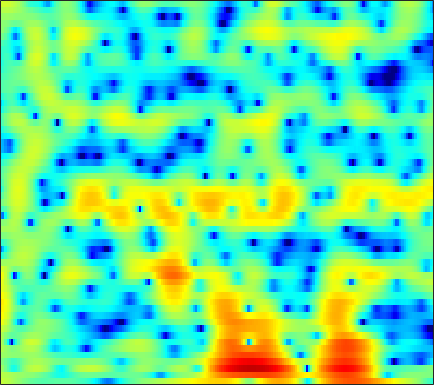

Data behind this chart, as committed beside it:
3.4217, 3.256, 2.9956, 2.6894, 2.434, 2.0625, 1.6593, 1.34, 0.89498, 0.44196, -0.0087692, -0.33967, -0.76279, -1.1526, -1.4145, -1.7171, -1.9496, -2.0819, -2.1935, -2.2442, -2.2465, -2.2215, -2.1728, -2.112
2.956, 2.77, 2.51, 2.248, 2.058, 1.82, 1.606, 1.465, 1.299, 1.153, 1.017, 0.9141, 0.769, 0.6047, 0.4612, 0.2358, -0.03777, -0.2813, -0.6609, -1.113, -1.643, -2.093, -2.754, -3.474
1.783, 0.9555, -0.4247, -2.119, -3.526, -5.15, -5.585, -4.873, -3.209, -1.512, -0.07442, 0.8017, 1.721, 2.387, 2.739, 3.022, 3.113, 3.061, 2.833, 2.423, 1.821, 1.234, 0.2554, -0.9671
0.3617, -0.1851, -1.062, -2.033, -2.732, -3.406, -3.547, -3.253, -2.48, -1.528, -0.5937, 0.03346, 0.7369, 1.284, 1.586, 1.852, 1.973, 1.976, 1.878, 1.676, 1.385, 1.121, 0.7248, 0.3056
1.593, 1.375, 1.073, 0.7953, 0.6222, 0.4655, 0.4057, 0.427, 0.5278, 0.6872, 0.8734, 1.008, 1.158, 1.249, 1.264, 1.199, 1.03, 0.8342, 0.486, 0.04895, -0.4581, -0.8674, -1.418, -1.941
2.774, 2.163, 1.347, 0.6238, 0.2171, -0.04723, 0.02841, 0.27, 0.745, 1.281, 1.78, 2.091, 2.391, 2.53, 2.522, 2.344, 1.959, 1.521, 0.7268, -0.3481, -1.736, -2.996, -4.95, -7.097
2.649, 1.027, -1.888, -6.402, -12.52, -21.96, -8.563, -4.762, -1.648, 0.3821, 1.789, 2.552, 3.264, 3.676, 3.812, 3.777, 3.498, 3.122, 2.386, 1.357, 0.003935, -1.24, -3.176, -5.269
2.651, 1.771, 0.5553, -0.5705, -1.231, -1.731, -1.752, -1.524, -1.022, -0.4385, 0.1366, 0.5344, 0.9906, 1.347, 1.533, 1.667, 1.661, 1.559, 1.306, 0.9355, 0.458, 0.04459, -0.5182, -1.048
3.968, 3.339, 2.421, 1.439, 0.6895, -0.2889, -1.186, -1.757, -2.29, -2.49, -2.352, -2.061, -1.516, -0.9, -0.4567, 0.0497, 0.4306, 0.6233, 0.7585, 0.7659, 0.6681, 0.5252, 0.2636, -0.04986
5.861, 5.138, 3.961, 2.509, 1.207, -0.8967, -3.604, -6.244, -11.06, -15.44, -11.38, -8.078, -5.018, -2.944, -1.808, -0.6909, 0.08518, 0.4832, 0.8132, 0.9335, 0.8987, 0.7847, 0.5294, 0.1823
6.774, 6.078, 4.951, 3.598, 2.432, 0.6905, -1.226, -2.675, -4.338, -5.221, -5.122, -4.572, -3.538, -2.497, -1.834, -1.144, -0.6836, -0.4905, -0.435, -0.6398, -1.037, -1.441, -2.105, -2.826
7.228, 6.599, 5.593, 4.401, 3.405, 1.984, 0.534, -0.5345, -1.787, -2.722, -3.247, -3.343, -3.153, -2.726, -2.359, -1.914, -1.642, -1.617, -1.821, -2.376, -3.396, -4.496, -6.564, -9.589
7.612, 6.982, 5.93, 4.63, 3.474, 1.665, -0.5262, -2.491, -5.673, -9.439, -11.87, -10.78, -7.845, -5.476, -4.164, -2.892, -2.061, -1.712, -1.6, -1.815, -2.434, -3.158, -4.386, -5.81
6.504, 5.915, 4.931, 3.728, 2.668, 1.039, -0.8547, -2.454, -4.813, -7.041, -8.2, -7.923, -6.59, -5.092, -4.104, -3.087, -2.375, -1.991, -1.687, -1.552, -1.542, -1.607, -1.738, -1.85
5.303, 4.728, 3.8, 2.732, 1.867, 0.6928, -0.4134, -1.165, -2.029, -2.673, -2.99, -3.07, -3.06, -2.923, -2.774, -2.608, -2.533, -2.502, -2.476, -2.45, -2.295, -2.121, -1.828, -1.475
5.497, 4.706, 3.389, 1.805, 0.5212, -1.149, -2.421, -2.876, -2.824, -2.387, -1.92, -1.651, -1.431, -1.462, -1.668, -2.163, -2.865, -3.542, -4.471, -5.201, -5.354, -4.933, -3.876, -2.555
6.191, 5.222, 3.49, 1.07, -1.458, -6.644, -18.93, -15.45, -6.816, -3.096, -1.137, -0.3175, 0.2031, 0.1443, -0.3022, -1.383, -3.086, -4.977, -8.647, -15.56, -27.52, -14.48, -8.476, -4.945
4.638, 4.083, 3.198, 2.143, 1.306, 0.279, -0.4098, -0.5097, -0.1907, 0.3467, 0.8506, 1.086, 1.101, 0.7411, 0.2485, -0.7862, -2.198, -3.477, -5.332, -7.07, -8.411, -8.89, -8.694, -7.72
1.456, 1.467, 1.542, 1.667, 1.775, 1.918, 2.068, 2.192, 2.374, 2.5, 2.539, 2.49, 2.25, 1.798, 1.327, 0.4554, -0.6982, -1.728, -3.403, -5.412, -8.14, -11.01, -17.7, -28.93
-5.723, -4.519, -2.75, -1.17, -0.1879, 0.8685, 1.692, 2.156, 2.608, 2.914, 3.042, 3.027, 2.877, 2.568, 2.213, 1.613, 0.835, 0.1378, -0.9651, -2.175, -3.455, -4.406, -5.339, -5.611
-13.36, -9.482, -5.799, -3.262, -1.833, -0.3948, 0.6757, 1.289, 1.881, 2.273, 2.497, 2.56, 2.538, 2.383, 2.19, 1.856, 1.433, 1.071, 0.5343, -0.04511, -0.5913, -0.9692, -1.388, -1.659
-4.276, -3.653, -2.642, -1.588, -0.8693, -0.01793, 0.6489, 1.04, 1.441, 1.679, 1.809, 1.848, 1.816, 1.727, 1.634, 1.459, 1.257, 1.087, 0.853, 0.5668, 0.2558, 0.01544, -0.3436, -0.7346
-0.3728, -0.1701, 0.1597, 0.5142, 0.7692, 1.072, 1.283, 1.362, 1.379, 1.294, 1.114, 0.9585, 0.7334, 0.5689, 0.4993, 0.4649, 0.5009, 0.5326, 0.5795, 0.5839, 0.4899, 0.3578, 0.07076, -0.3736
1.63, 1.633, 1.726, 1.872, 1.993, 2.064, 2.021, 1.875, 1.455, 0.8197, -0.04791, -0.8143, -1.762, -2.421, -2.539, -2.122, -1.378, -0.761, -0.07182, 0.4648, 0.801, 0.8919, 0.8367, 0.5473
0.3978, 0.2883, 0.6443, 1.308, 1.808, 2.317, 2.501, 2.389, 1.802, 0.6528, -1.239, -3.351, -7.757, -16.35, -16.65, -8.469, -4.457, -2.588, -0.8742, 0.2008, 0.9285, 1.258, 1.528, 1.59
-12.57, -13.39, -6.088, -1.954, -0.02211, 1.661, 2.55, 2.792, 2.664, 1.965, 0.8027, -0.3757, -2.115, -3.508, -3.954, -3.505, -2.771, -2.273, -1.7, -1.262, -0.9111, -0.5754, -0.1449, 0.3015
-3.198, -3.095, -1.859, -0.1342, 1.06, 2.322, 3.18, 3.537, 3.668, 3.441, 2.905, 2.345, 1.462, 0.4914, -0.2864, -1.376, -2.58, -3.565, -5.208, -6.726, -7.595, -7.351, -6.13, -4.636
-0.6294, -0.05476, 0.8569, 1.824, 2.533, 3.349, 3.935, 4.228, 4.338, 4.19, 3.735, 3.237, 2.309, 1.14, 0.08235, -1.671, -3.8, -5.749, -9.31, -14.6, -22.75, -18.59, -12.99, -9.81
-2.908, -1.43, 0.3034, 1.763, 2.667, 3.625, 4.278, 4.581, 4.718, 4.559, 4.098, 3.55, 2.555, 1.261, 0.1041, -1.666, -3.676, -5.173, -7.177, -8.837, -9.797, -9.991, -9.761, -9.399
-5.5, -3.044, -0.5449, 1.353, 2.449, 3.56, 4.331, 4.665, 4.853, 4.691, 4.22, 3.632, 2.564, 1.092, -0.233, -2.41, -4.992, -7.133, -9.802, -11.46, -11.26, -10.57, -9.314, -8.432
-3.48, -1.967, -0.1546, 1.36, 2.305, 3.308, 4.011, 4.355, 4.547, 4.449, 4.033, 3.513, 2.495, 1.093, -0.2701, -2.542, -5.598, -8.651, -14.14, -18.89, -14.54, -11.54, -9.051, -7.44
-2.204, -1.282, -0.08161, 1.02, 1.752, 2.582, 3.211, 3.561, 3.823, 3.866, 3.657, 3.339, 2.678, 1.77, 0.8938, -0.4549, -1.983, -3.184, -4.585, -5.578, -6.003, -6.048, -5.931, -5.774
-2.77, -1.971, -0.9497, 0.00719, 0.6679, 1.472, 2.157, 2.581, 3.018, 3.289, 3.385, 3.335, 3.101, 2.686, 2.265, 1.567, 0.7811, 0.1186, -0.7612, -1.653, -2.528, -3.209, -4.151, -5.219
-4.671, -3.837, -2.821, -1.863, -1.158, -0.261, 0.6197, 1.225, 1.971, 2.581, 3.047, 3.284, 3.458, 3.436, 3.322, 3.01, 2.547, 2.107, 1.377, 0.5017, -0.5528, -1.486, -2.967, -4.846
-7.362, -6.772, -6.098, -5.388, -4.736, -3.623, -2.315, -1.27, 0.05125, 1.232, 2.197, 2.779, 3.35, 3.706, 3.823, 3.813, 3.59, 3.315, 2.77, 2.041, 1.108, 0.2751, -1.065, -2.657
-9.866, -10.36, -11.61, -13.29, -13.64, -11.22, -7.616, -5.229, -2.63, -0.6092, 0.9416, 1.849, 2.755, 3.388, 3.681, 3.878, 3.867, 3.721, 3.382, 2.865, 2.188, 1.585, 0.6558, -0.3787
-9.849, -10.59, -12.25, -14.55, -15.35, -12.52, -8.509, -5.956, -3.274, -1.221, 0.3534, 1.265, 2.203, 2.845, 3.182, 3.427, 3.497, 3.425, 3.199, 2.825, 2.328, 1.873, 1.212, 0.4847
-7.546, -7.29, -6.941, -6.466, -5.909, -4.88, -3.578, -2.533, -1.205, -0.03029, 0.9251, 1.502, 2.092, 2.486, 2.678, 2.812, 2.807, 2.743, 2.532, 2.208, 1.755, 1.335, 0.6902, -0.01557
-5.508, -4.534, -3.39, -2.377, -1.678, -0.7975, 0.01919, 0.5591, 1.202, 1.684, 2.001, 2.135, 2.168, 2.109, 1.999, 1.875, 1.764, 1.706, 1.605, 1.401, 0.9928, 0.5233, -0.4108, -1.657
-3.4, -2.14, -0.7387, 0.4009, 1.099, 1.883, 2.464, 2.749, 2.959, 2.917, 2.631, 2.228, 1.422, 0.3991, -0.4516, -1.326, -1.481, -1.133, -0.3139, 0.3657, 0.5863, 0.3915, -0.5372, -2.421
-3.015, -1.91, -0.5945, 0.5014, 1.171, 1.805, 2.174, 2.293, 2.192, 1.83, 1.146, 0.3591, -1.152, -3.623, -6.566, -14.63, -18, -9.035, -3.928, -1.21, 0.2912, 0.8404, 1.016, 0.6467
-6.184, -4.7, -3.067, -1.854, -1.216, -0.741, -0.6276, -0.7407, -1.115, -1.625, -2.209, -2.652, -3.264, -3.962, -4.501, -4.949, -4.479, -3.543, -1.878, -0.3152, 0.9042, 1.548, 2.106, 2.386
-8.388, -6.326, -4.42, -3.267, -2.827, -2.705, -3.166, -3.917, -5.344, -7.069, -8.139, -7.839, -6.416, -4.697, -3.541, -2.212, -1.024, -0.2015, 0.8278, 1.718, 2.431, 2.839, 3.175, 3.321
-5.023, -4.103, -3.13, -2.548, -2.409, -2.663, -3.514, -4.655, -7.114, -11.36, -17.29, -14.3, -8.307, -4.576, -2.615, -0.6558, 0.7985, 1.673, 2.563, 3.213, 3.627, 3.791, 3.814, 3.605
-2.723, -2.336, -1.912, -1.635, -1.552, -1.669, -2.022, -2.403, -3.033, -3.573, -3.675, -3.321, -2.366, -1.133, -0.1837, 0.9438, 1.889, 2.448, 3.012, 3.359, 3.484, 3.424, 3.148, 2.61
-2.553, -2.257, -1.897, -1.602, -1.431, -1.262, -1.161, -1.109, -1.028, -0.8789, -0.6147, -0.3311, 0.1593, 0.7195, 1.147, 1.69, 2.135, 2.386, 2.598, 2.641, 2.514, 2.299, 1.841, 1.185
-3.348, -2.963, -2.472, -2.038, -1.756, -1.405, -1.082, -0.8557, -0.5244, -0.1574, 0.2447, 0.5681, 1.019, 1.453, 1.739, 2.058, 2.261, 2.332, 2.282, 2.078, 1.723, 1.375, 0.8058, 0.1593
-4.583, -3.898, -3.142, -2.559, -2.22, -1.876, -1.563, -1.299, -0.8812, -0.3553, 0.2662, 0.7671, 1.413, 1.995, 2.357, 2.683, 2.825, 2.785, 2.528, 2.041, 1.332, 0.6824, -0.2486, -1.136
-5.399, -4.273, -3.308, -2.851, -2.754, -2.909, -3.224, -3.338, -3.11, -2.254, -0.9238, 0.1541, 1.49, 2.591, 3.241, 3.803, 4.032, 3.969, 3.558, 2.731, 1.447, 0.111, -2.213, -5.071
-4.695, -3.875, -3.342, -3.456, -4.004, -5.452, -8.124, -11.49, -16.41, -10.39, -5.015, -2.279, 0.3777, 2.24, 3.236, 4.124, 4.541, 4.562, 4.219, 3.407, 2.076, 0.6606, -1.908, -5.416
-4.063, -3.845, -3.893, -4.344, -4.986, -6.185, -7.663, -8.727, -9.13, -7.56, -4.932, -2.993, -0.782, 0.9357, 1.906, 2.829, 3.329, 3.447, 3.275, 2.775, 1.985, 1.271, 0.2831, -0.5591
-2.757, -2.918, -3.423, -4.23, -4.959, -5.957, -6.668, -6.777, -6.193, -4.927, -3.29, -2.007, -0.4077, 0.9388, 1.746, 2.501, 2.906, 2.979, 2.775, 2.275, 1.541, 0.9043, 0.02998, -0.6506
-0.4428, -0.8951, -1.893, -3.469, -5.129, -8.274, -12.51, -13.82, -9.748, -5.632, -2.664, -0.9478, 0.8273, 2.143, 2.852, 3.458, 3.686, 3.612, 3.195, 2.372, 1.117, -0.1548, -2.351, -4.972
0.7978, 0.4142, -0.4348, -1.724, -3.03, -5.205, -7.334, -7.739, -6.004, -3.456, -1.255, 0.07217, 1.443, 2.415, 2.91, 3.284, 3.335, 3.163, 2.642, 1.749, 0.4013, -0.9974, -3.512, -6.997
0.6422, 0.595, 0.3338, -0.1043, -0.4996, -0.9986, -1.334, -1.379, -1.141, -0.6406, -0.03134, 0.4137, 0.9309, 1.296, 1.467, 1.535, 1.428, 1.232, 0.8042, 0.2177, -0.5046, -1.104, -1.887, -2.466
1.014, 1.208, 1.31, 1.266, 1.171, 1.006, 0.8435, 0.733, 0.621, 0.5446, 0.492, 0.4494, 0.368, 0.249, 0.1231, -0.09787, -0.3843, -0.6379, -1.02, -1.419, -1.78, -1.978, -2.124, -2.088
2.215, 2.453, 2.624, 2.653, 2.594, 2.417, 2.153, 1.902, 1.504, 1.037, 0.5125, 0.09819, -0.4677, -1.002, -1.381, -1.849, -2.317, -2.697, -3.227, -3.782, -4.247, -4.424, -4.3, -3.768
3.699, 3.826, 3.868, 3.79, 3.658, 3.382, 2.969, 2.563, 1.861, 0.9495, -0.1881, -1.167, -2.52, -3.715, -4.327, -4.717, -4.898, -5.146, -5.885, -7.304, -9.484, -11.24, -11.25, -8.275
